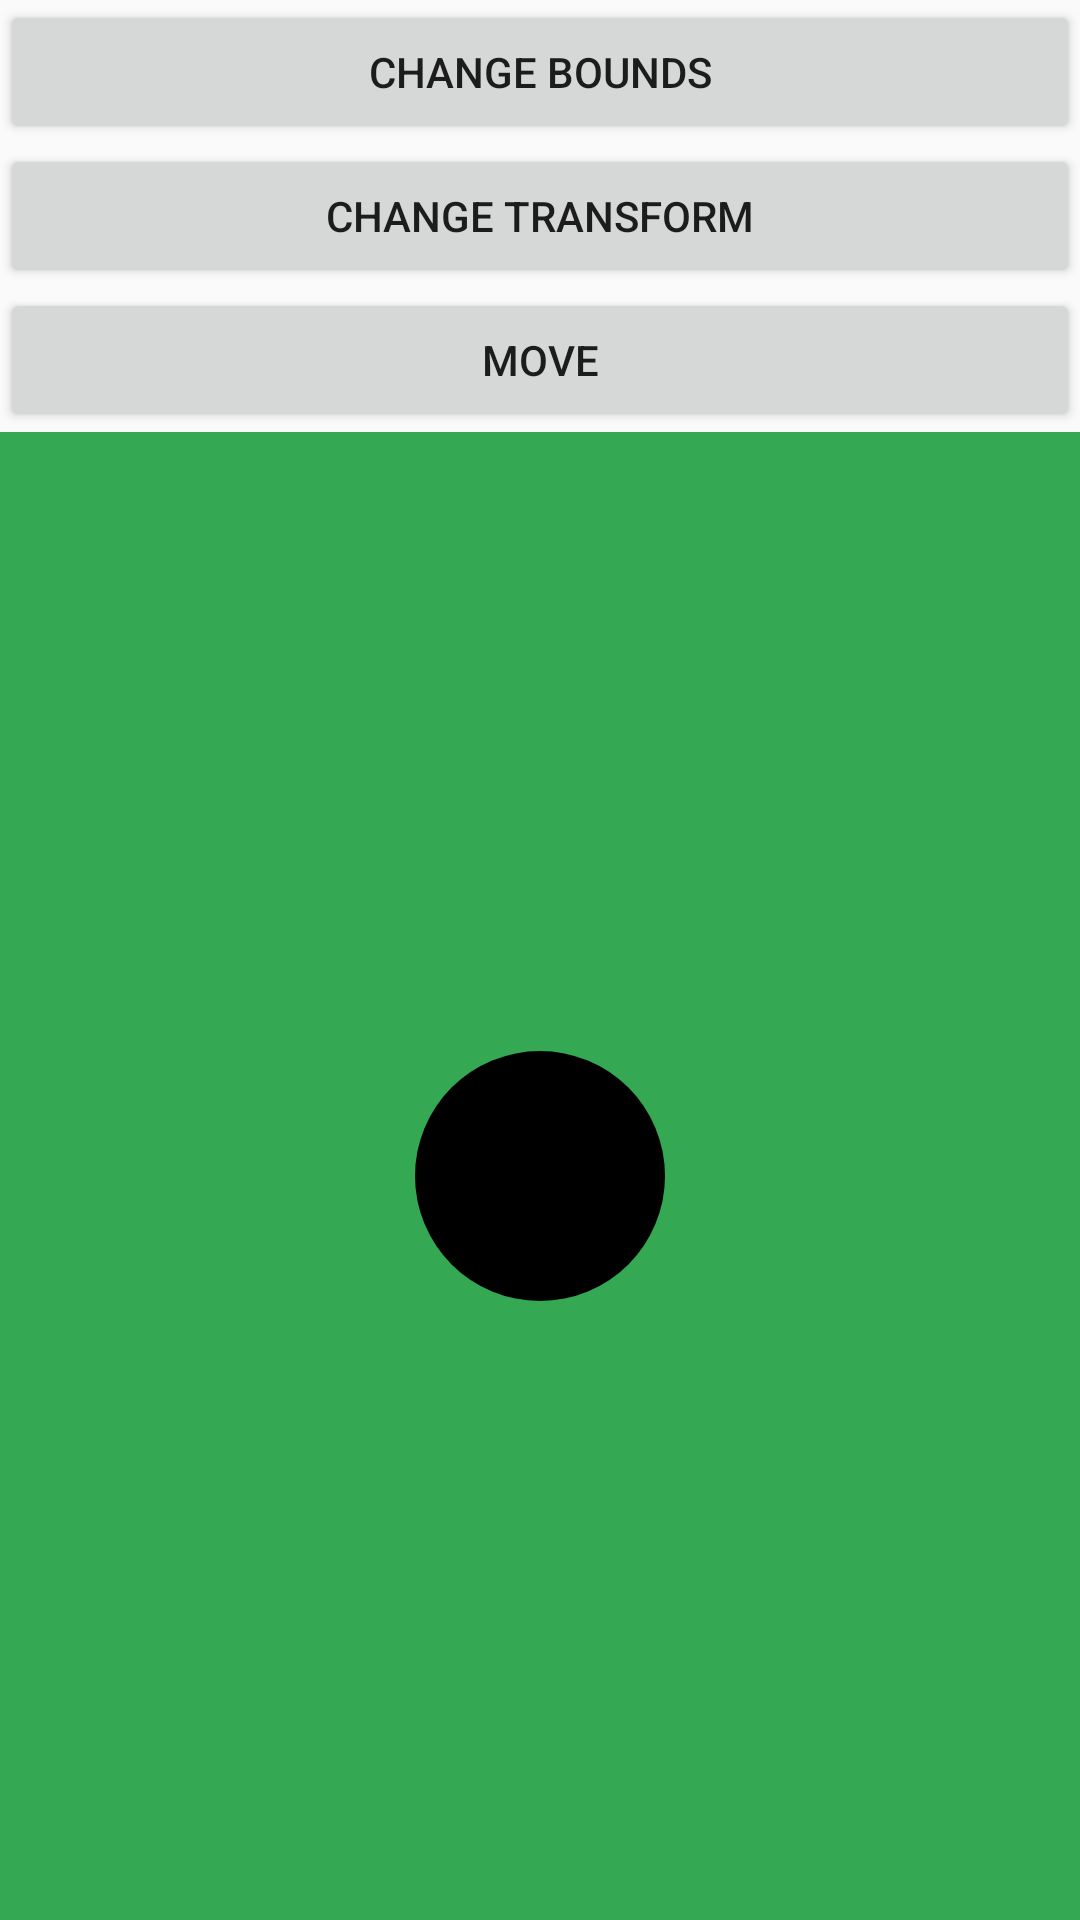

The Android layout XML behind this screen, and the referenced resources:
<!-- AndroidManifest.xml: application theme AppTheme -->
<!-- res/layout/fragment_clip_transition_layout.xml -->
<?xml version="1.0" encoding="utf-8"?>
<LinearLayout xmlns:android="http://schemas.android.com/apk/res/android"
    android:layout_width="match_parent"
    android:layout_height="match_parent"
    android:orientation="vertical">

    <Button
        android:id="@+id/bt_transition"
        android:layout_width="match_parent"
        android:layout_height="wrap_content"
        android:text="Change Bounds" />

    <Button
        android:id="@+id/bt_change_transform"
        android:layout_width="match_parent"
        android:layout_height="wrap_content"
        android:text="change transform" />

    <Button
        android:id="@+id/bt_change_position"
        android:layout_width="match_parent"
        android:layout_height="wrap_content"
        android:text="move" />


    <FrameLayout
        android:id="@+id/fl_container"
        android:layout_width="match_parent"
        android:layout_height="match_parent"
        android:background="@color/colorPrimary">

        <ImageView
            android:id="@+id/iv_photo"
            android:layout_width="wrap_content"
            android:layout_height="wrap_content"
            android:src="@drawable/img_huoer" />

        <ImageView
            android:id="@+id/iv_add"
            android:layout_width="wrap_content"
            android:layout_height="wrap_content"
            android:layout_gravity="right"
            android:layout_margin="16dp"
            android:src="@drawable/ic_add_black_24dp" />

        <ImageView
            android:id="@+id/iv_move"
            android:layout_width="100dp"
            android:layout_height="100dp"
            android:layout_gravity="center"
            android:src="@drawable/circle_view_svg" />
    </FrameLayout>

</LinearLayout>
<!-- resources referenced by this layout -->
<resources>
  <color name="colorPrimary">@color/google_green</color>
  <!-- drawable circle_view_svg (drawable) -->
  <?xml version="1.0" encoding="utf-8"?>
  <vector xmlns:android="http://schemas.android.com/apk/res/android"
      android:width="24dp"
      android:height="24dp"
      android:viewportHeight="24.0"
      android:viewportWidth="24.0">
  
      <path
          android:fillColor="#FF000000"
          android:pathData="M12,12m-10,0a10,10 0,1 1,20 0a10,10 0,1 1,-20 0" />
  
  </vector>
  <style name="AppTheme" parent="Theme.AppCompat.Light.NoActionBar">
          
          <item name="colorPrimary">@color/colorPrimary</item>
          <item name="colorPrimaryDark">@color/colorPrimaryDark</item>
          <item name="colorAccent">@color/colorAccent</item>
      </style>
  <color name="google_green">#34a853</color>
  <color name="colorPrimaryDark">@color/google_green</color>
  <color name="colorAccent">@color/google_orange</color>
  <color name="google_orange">#fbbc05</color>
</resources>
